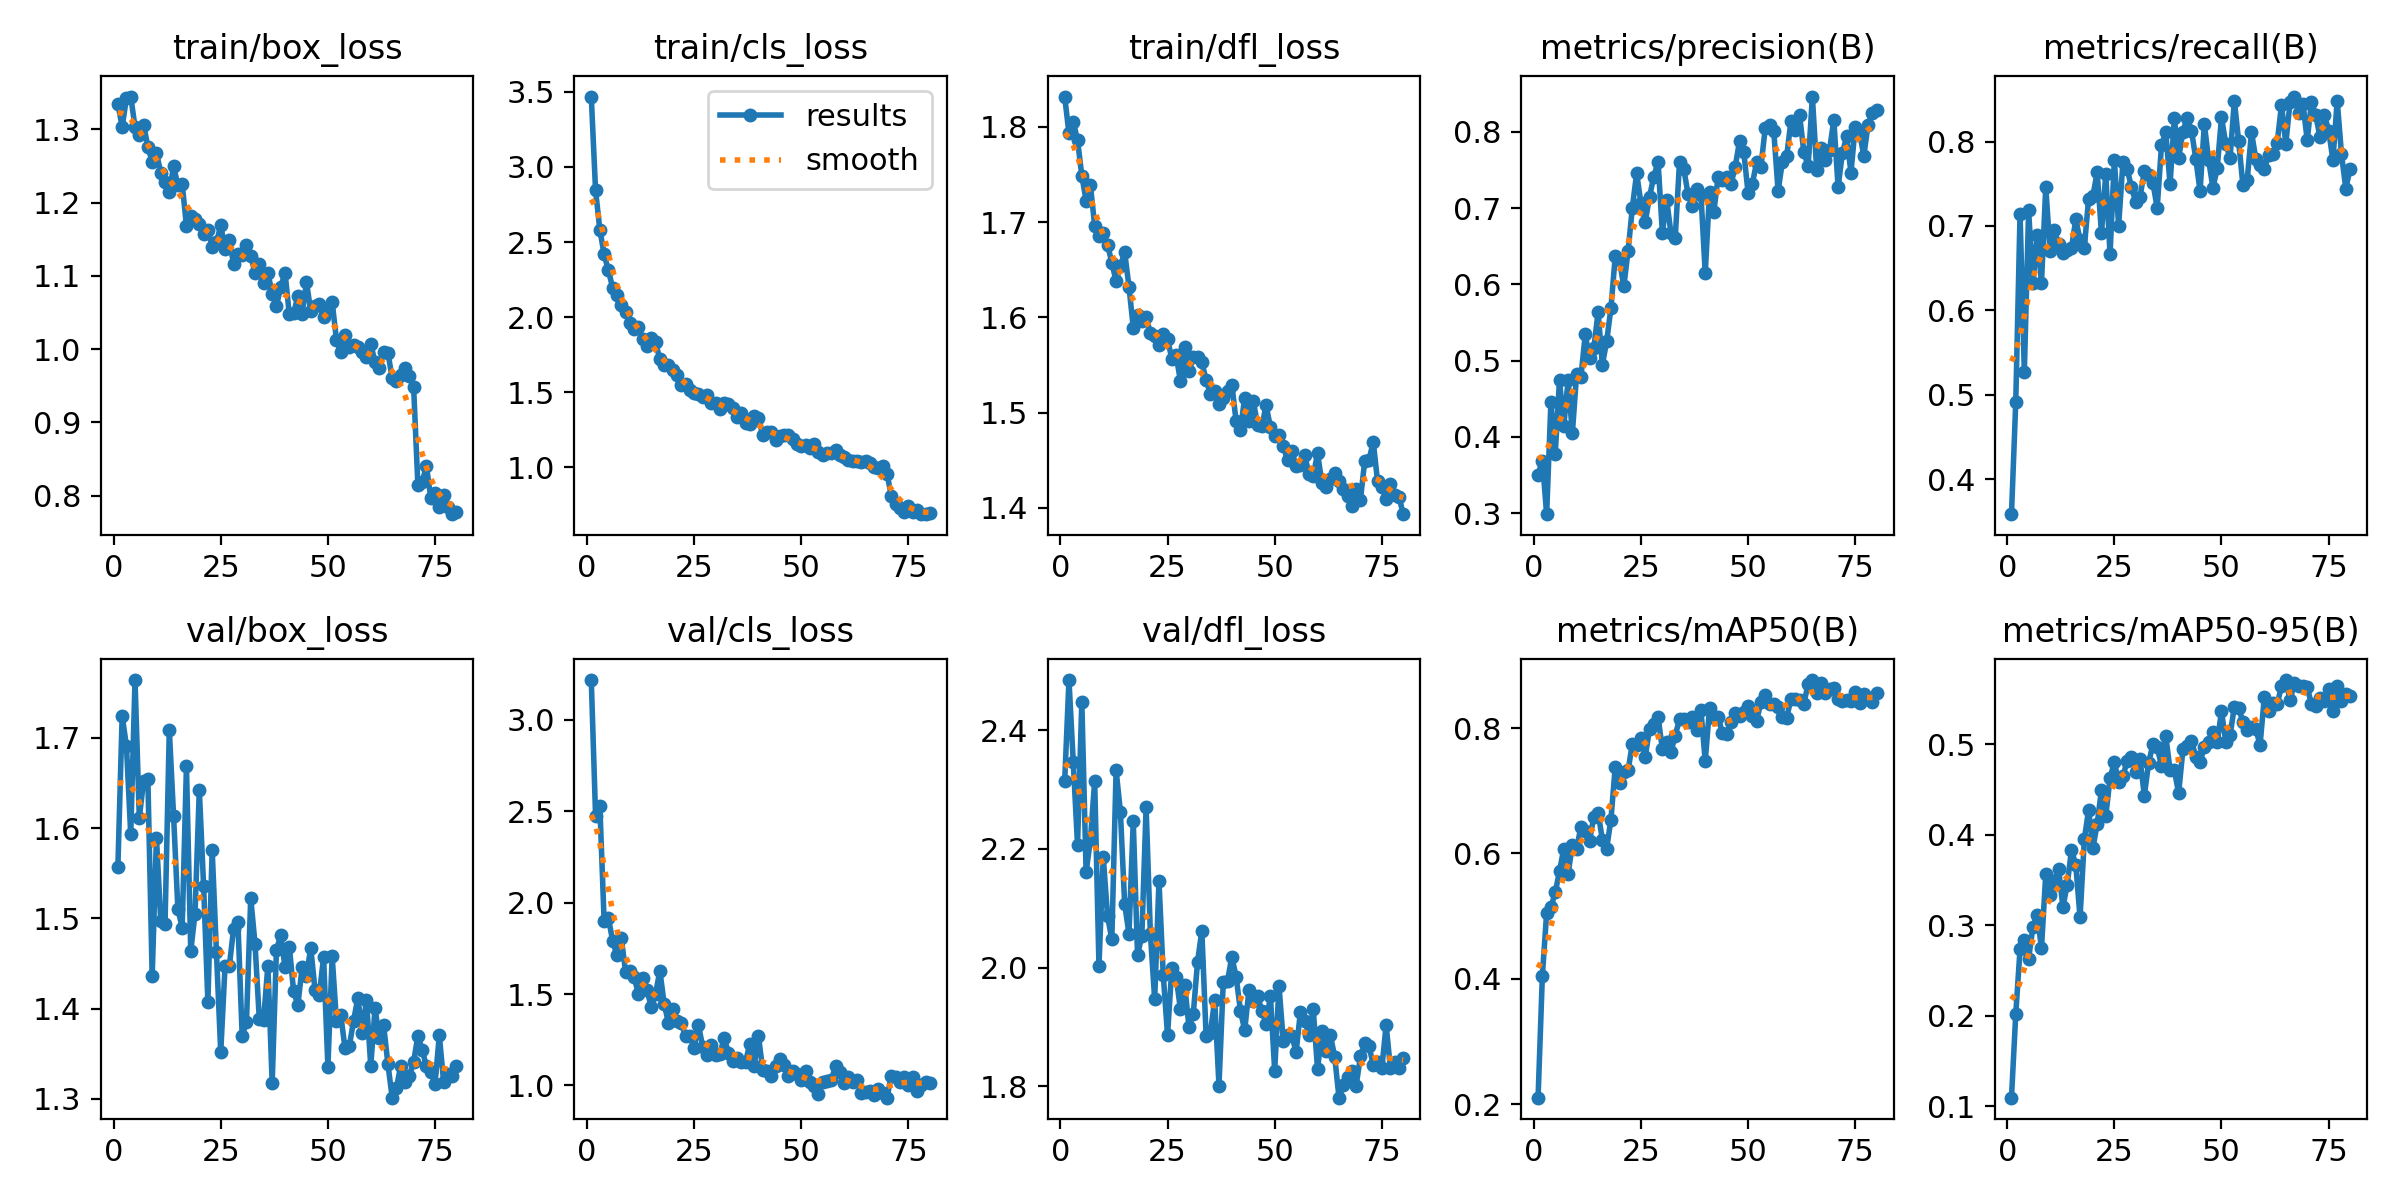

The table this chart was drawn from, first rows:
epoch, time, train/box_loss, train/cls_loss, train/dfl_loss, metrics/precision(B), metrics/recall(B), metrics/mAP50(B), metrics/mAP50-95(B), val/box_loss, val/cls_loss, val/dfl_loss, lr/pg0, lr/pg1, lr/pg2
1, 14.28, 1.335, 3.469, 1.832, 0.3504, 0.3587, 0.2102, 0.1095, 1.557, 3.219, 2.313, 0.0002364, 0.0002364, 0.0002364
2, 24.43, 1.303, 2.844, 1.793, 0.3689, 0.4913, 0.405, 0.2017, 1.725, 2.477, 2.484, 0.0004685, 0.0004685, 0.0004685
3, 34.69, 1.342, 2.582, 1.805, 0.2987, 0.7147, 0.5052, 0.2736, 1.691, 2.532, 2.346, 0.0006948, 0.0006948, 0.0006948
4, 46.6, 1.345, 2.418, 1.786, 0.4464, 0.527, 0.5137, 0.2838, 1.593, 1.898, 2.207, 0.0006875, 0.0006875, 0.0006875
5, 56.35, 1.303, 2.311, 1.749, 0.3775, 0.7184, 0.5378, 0.2631, 1.764, 1.915, 2.448, 0.0006787, 0.0006787, 0.0006787
6, 66.14, 1.292, 2.195, 1.723, 0.4745, 0.6319, 0.5714, 0.2981, 1.611, 1.79, 2.161, 0.0006698, 0.0006698, 0.0006698
7, 76.1, 1.306, 2.147, 1.739, 0.414, 0.6892, 0.6077, 0.3116, 1.652, 1.712, 2.215, 0.000661, 0.000661, 0.000661
8, 87.77, 1.276, 2.079, 1.696, 0.4744, 0.6326, 0.5671, 0.2747, 1.655, 1.807, 2.314, 0.0006521, 0.0006521, 0.0006521
9, 97.98, 1.256, 2.038, 1.686, 0.4049, 0.746, 0.6135, 0.3564, 1.436, 1.623, 2.004, 0.0006433, 0.0006433, 0.0006433
10, 107.9, 1.268, 1.964, 1.689, 0.4831, 0.6703, 0.6072, 0.3333, 1.589, 1.626, 2.187, 0.0006345, 0.0006345, 0.0006345
11, 118.2, 1.241, 1.923, 1.676, 0.4786, 0.6958, 0.6428, 0.3493, 1.497, 1.593, 2.087, 0.0006256, 0.0006256, 0.0006256
12, 128.2, 1.228, 1.934, 1.658, 0.5344, 0.6781, 0.6363, 0.3619, 1.494, 1.5, 2.048, 0.0006168, 0.0006168, 0.0006168
13, 137.8, 1.214, 1.857, 1.638, 0.5035, 0.6684, 0.6201, 0.3202, 1.709, 1.586, 2.332, 0.000608, 0.000608, 0.000608
14, 147.5, 1.249, 1.809, 1.654, 0.5163, 0.672, 0.6583, 0.3443, 1.613, 1.521, 2.263, 0.0005991, 0.0005991, 0.0005991
15, 157.1, 1.223, 1.86, 1.668, 0.5638, 0.674, 0.6651, 0.383, 1.51, 1.43, 2.107, 0.0005903, 0.0005903, 0.0005903
16, 166.7, 1.226, 1.833, 1.632, 0.4945, 0.7077, 0.622, 0.3666, 1.49, 1.5, 2.057, 0.0005815, 0.0005815, 0.0005815
17, 176.4, 1.168, 1.718, 1.589, 0.5252, 0.6838, 0.6074, 0.3086, 1.669, 1.628, 2.247, 0.0005726, 0.0005726, 0.0005726
18, 186.3, 1.182, 1.685, 1.602, 0.5687, 0.6745, 0.654, 0.3949, 1.464, 1.448, 2.022, 0.0005638, 0.0005638, 0.0005638
19, 195.9, 1.177, 1.681, 1.596, 0.6368, 0.7325, 0.7378, 0.4273, 1.505, 1.342, 2.053, 0.000555, 0.000555, 0.000555
20, 205.6, 1.171, 1.65, 1.6, 0.6315, 0.7355, 0.7119, 0.3851, 1.642, 1.42, 2.27, 0.0005461, 0.0005461, 0.0005461
21, 215.3, 1.157, 1.612, 1.584, 0.5973, 0.7639, 0.7303, 0.4121, 1.536, 1.354, 2.057, 0.0005373, 0.0005373, 0.0005373
22, 225.2, 1.163, 1.552, 1.58, 0.6441, 0.6912, 0.7326, 0.4494, 1.407, 1.342, 1.947, 0.0005284, 0.0005284, 0.0005284
23, 235.3, 1.14, 1.558, 1.571, 0.7008, 0.7621, 0.7749, 0.4204, 1.576, 1.268, 2.146, 0.0005196, 0.0005196, 0.0005196
24, 245, 1.146, 1.514, 1.582, 0.7459, 0.6664, 0.7727, 0.4625, 1.462, 1.272, 1.988, 0.0005108, 0.0005108, 0.0005108
25, 255.2, 1.169, 1.496, 1.577, 0.7062, 0.7784, 0.7842, 0.48, 1.351, 1.206, 1.886, 0.0005019, 0.0005019, 0.0005019
26, 265.5, 1.137, 1.491, 1.556, 0.6816, 0.7004, 0.7541, 0.4583, 1.447, 1.332, 1.999, 0.0004931, 0.0004931, 0.0004931
27, 275.4, 1.149, 1.469, 1.56, 0.7148, 0.7755, 0.7986, 0.4645, 1.447, 1.21, 1.985, 0.0004843, 0.0004843, 0.0004843
28, 285.6, 1.116, 1.48, 1.533, 0.7415, 0.7674, 0.8064, 0.4814, 1.489, 1.166, 1.93, 0.0004754, 0.0004754, 0.0004754
29, 295.8, 1.13, 1.431, 1.569, 0.7604, 0.7456, 0.8179, 0.486, 1.496, 1.223, 1.971, 0.0004666, 0.0004666, 0.0004666
30, 306.2, 1.128, 1.426, 1.544, 0.6678, 0.7282, 0.766, 0.4694, 1.37, 1.168, 1.9, 0.0004578, 0.0004578, 0.0004578
31, 316.5, 1.143, 1.388, 1.558, 0.7111, 0.7349, 0.7771, 0.483, 1.385, 1.172, 1.922, 0.0004489, 0.0004489, 0.0004489
32, 327.4, 1.127, 1.428, 1.558, 0.6671, 0.7645, 0.7621, 0.4431, 1.522, 1.258, 2.01, 0.0004401, 0.0004401, 0.0004401
33, 338.4, 1.104, 1.424, 1.553, 0.6612, 0.7609, 0.788, 0.4793, 1.472, 1.18, 2.062, 0.0004313, 0.0004313, 0.0004313
34, 348.1, 1.116, 1.392, 1.535, 0.7607, 0.7509, 0.8143, 0.4996, 1.388, 1.131, 1.885, 0.0004224, 0.0004224, 0.0004224
35, 357.9, 1.09, 1.334, 1.519, 0.7512, 0.7214, 0.8143, 0.4964, 1.388, 1.149, 1.89, 0.0004136, 0.0004136, 0.0004136
36, 367.9, 1.104, 1.362, 1.523, 0.7181, 0.7953, 0.8098, 0.4762, 1.448, 1.13, 1.946, 0.0004047, 0.0004047, 0.0004047
37, 377.7, 1.076, 1.295, 1.509, 0.7031, 0.811, 0.8176, 0.5088, 1.317, 1.13, 1.801, 0.0003959, 0.0003959, 0.0003959
38, 387.6, 1.059, 1.286, 1.516, 0.7249, 0.7496, 0.7966, 0.4715, 1.465, 1.228, 1.975, 0.0003871, 0.0003871, 0.0003871
39, 397.3, 1.085, 1.343, 1.523, 0.7176, 0.8274, 0.8282, 0.4713, 1.481, 1.105, 1.978, 0.0003782, 0.0003782, 0.0003782
40, 407, 1.105, 1.326, 1.529, 0.6147, 0.7804, 0.747, 0.4456, 1.446, 1.272, 2.018, 0.0003694, 0.0003694, 0.0003694
41, 416.8, 1.047, 1.218, 1.491, 0.7207, 0.8115, 0.8317, 0.494, 1.469, 1.083, 1.985, 0.0003606, 0.0003606, 0.0003606
42, 426.4, 1.049, 1.236, 1.481, 0.6952, 0.8284, 0.8168, 0.4974, 1.419, 1.079, 1.928, 0.0003517, 0.0003517, 0.0003517
43, 436.1, 1.072, 1.234, 1.516, 0.7403, 0.813, 0.8183, 0.5032, 1.404, 1.049, 1.895, 0.0003429, 0.0003429, 0.0003429
44, 445.8, 1.048, 1.185, 1.491, 0.7365, 0.7797, 0.7919, 0.4861, 1.446, 1.105, 1.962, 0.0003341, 0.0003341, 0.0003341
45, 455.7, 1.092, 1.21, 1.512, 0.7414, 0.7413, 0.791, 0.48, 1.437, 1.144, 1.943, 0.0003252, 0.0003252, 0.0003252
46, 465.7, 1.052, 1.217, 1.487, 0.7312, 0.8206, 0.8097, 0.497, 1.467, 1.111, 1.952, 0.0003164, 0.0003164, 0.0003164
47, 476, 1.059, 1.214, 1.486, 0.7542, 0.7781, 0.8237, 0.5024, 1.42, 1.049, 1.927, 0.0003076, 0.0003076, 0.0003076
48, 486.2, 1.061, 1.186, 1.508, 0.7879, 0.7453, 0.8194, 0.5131, 1.415, 1.079, 1.905, 0.0002987, 0.0002987, 0.0002987
49, 496.2, 1.044, 1.155, 1.485, 0.7734, 0.7681, 0.8262, 0.5017, 1.457, 1.061, 1.952, 0.0002899, 0.0002899, 0.0002899
50, 505.8, 1.053, 1.144, 1.475, 0.7198, 0.8287, 0.8349, 0.5361, 1.335, 1.032, 1.826, 0.000281, 0.000281, 0.000281
51, 515.7, 1.064, 1.146, 1.477, 0.7323, 0.7974, 0.8187, 0.5025, 1.458, 1.08, 1.969, 0.0002722, 0.0002722, 0.0002722
52, 525.4, 1.013, 1.132, 1.465, 0.7605, 0.7804, 0.8115, 0.5096, 1.386, 1.021, 1.877, 0.0002634, 0.0002634, 0.0002634
53, 535.2, 0.9955, 1.155, 1.45, 0.7546, 0.8486, 0.842, 0.5413, 1.393, 0.9946, 1.886, 0.0002545, 0.0002545, 0.0002545
54, 544.9, 1.019, 1.1, 1.46, 0.8049, 0.8003, 0.8535, 0.54, 1.356, 0.955, 1.885, 0.0002457, 0.0002457, 0.0002457
55, 554.6, 1.003, 1.081, 1.444, 0.8085, 0.7482, 0.8383, 0.5242, 1.358, 1.016, 1.858, 0.0002369, 0.0002369, 0.0002369
56, 564.2, 1.005, 1.094, 1.445, 0.8005, 0.7547, 0.8391, 0.5151, 1.387, 1.026, 1.926, 0.000228, 0.000228, 0.000228
57, 574.2, 1.003, 1.095, 1.455, 0.7223, 0.8109, 0.8333, 0.5192, 1.412, 1.03, 1.91, 0.0002192, 0.0002192, 0.0002192
58, 584.7, 0.9962, 1.115, 1.435, 0.7609, 0.7799, 0.817, 0.5166, 1.373, 1.106, 1.887, 0.0002104, 0.0002104, 0.0002104
59, 594.7, 0.9888, 1.084, 1.434, 0.7678, 0.7722, 0.8165, 0.4991, 1.409, 1.074, 1.93, 0.0002015, 0.0002015, 0.0002015
60, 604.8, 1.008, 1.068, 1.457, 0.8142, 0.7677, 0.8461, 0.5521, 1.337, 1.01, 1.829, 0.0001927, 0.0001927, 0.0001927
... 20 more rows
